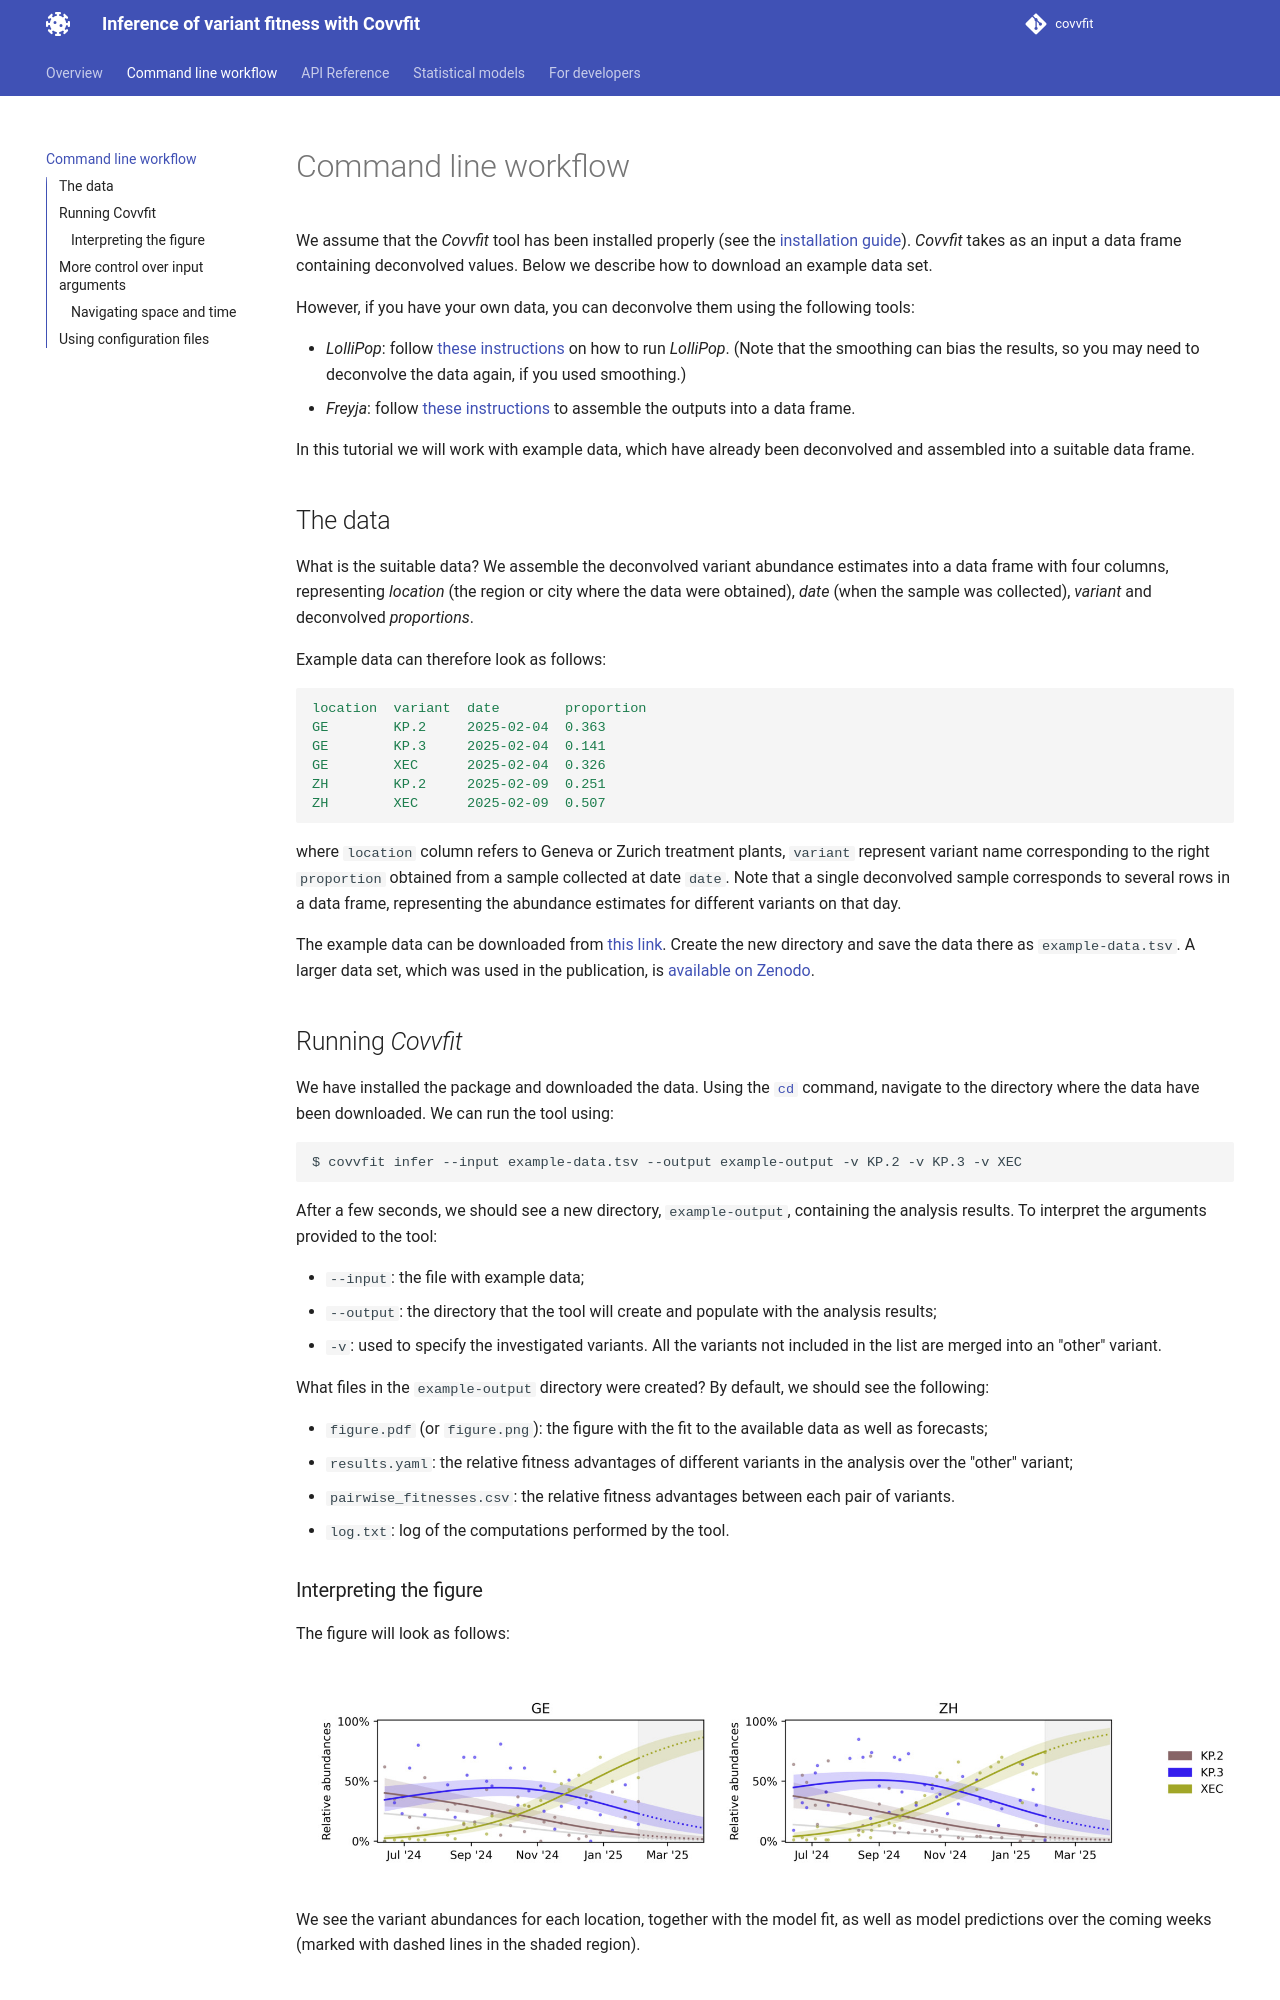

repository: cbg-ethz/covvfit · page: cli/index.html · generator: mkdocs

# Command line workflow

We assume that the *Covvfit* tool has been installed properly (see the [installation guide](./installation.md)).
*Covvfit* takes as an input a data frame containing deconvolved values.
Below we describe how to download an example data set.

However, if you have your own data, you can deconvolve them using the following tools:

  - *LolliPop*: follow [these instructions](running_deconv/lollipop.md) on how to run *LolliPop*. (Note that the smoothing can bias the results, so you may need to deconvolve the data again, if you used smoothing.)
  - *Freyja*: follow [these instructions](running_deconv/freyja.md) to assemble the outputs into a data frame.

In this tutorial we will work with example data, which have already been deconvolved and assembled into a suitable data frame.

## The data

What is the suitable data? We assemble the deconvolved variant abundance estimates into a data frame with four columns,
representing *location* (the region or city where the data were obtained), *date* (when the sample was collected), *variant* and deconvolved *proportions*.

Example data can therefore look as follows:
```yaml
location  variant  date        proportion
GE        KP.2	   2025-02-04  0.363
GE	      KP.3	   2025-02-04  0.141
GE	      XEC      2025-02-04  0.326
ZH	      KP.2     2025-02-09  0.251
ZH	      XEC      2025-02-09  0.507
```

where `location` column refers to Geneva or Zurich treatment plants, `variant` represent variant name corresponding to the right `proportion` obtained from a sample collected at date `date`. 
Note that a single deconvolved sample corresponds to several rows in a data frame, representing the abundance estimates for different variants on that day.

    
The example data can be downloaded from [this link](https://drive.google.com/drive/folders/1cvgPpGRgC69nutpkeGReo5NnULe0Ovil?usp=sharing).
Create the new directory and save the data there as `example-data.tsv`.
A larger data set, which was used in the publication, is [available on Zenodo](https://doi.org/10.5281/zenodo.15085753).

## Running *Covvfit*

We have installed the package and downloaded the data.
Using the [`cd`](https://en.wikipedia.org/wiki/Cd_(command)) command, navigate to the directory where the data have been downloaded.
We can run the tool using:

```bash
$ covvfit infer --input example-data.tsv --output example-output -v KP.2 -v KP.3 -v XEC
```

After a few seconds, we should see a new directory, `example-output`, containing the analysis results.
To interpret the arguments provided to the tool:

  - `--input`: the file with example data;
  - `--output`: the directory that the tool will create and populate with the analysis results;
  - `-v`: used to specify the investigated variants. All the variants not included in the list are merged into an "other" variant.  

What files in the `example-output` directory were created? By default, we should see the following:

  - `figure.pdf` (or `figure.png`): the figure with the fit to the available data as well as forecasts;
  - `results.yaml`: the relative fitness advantages of different variants in the analysis over the "other" variant;
  - `pairwise_fitnesses.csv`: the relative fitness advantages between each pair of variants.
  - `log.txt`: log of the computations performed by the tool.

### Interpreting the figure

The figure will look as follows:

![Generated figure](./static/infer-output-figure.jpg)

We see the variant abundances for each location, together with the model fit, as well as model predictions over the coming weeks (marked with dashed lines in the shaded region).
